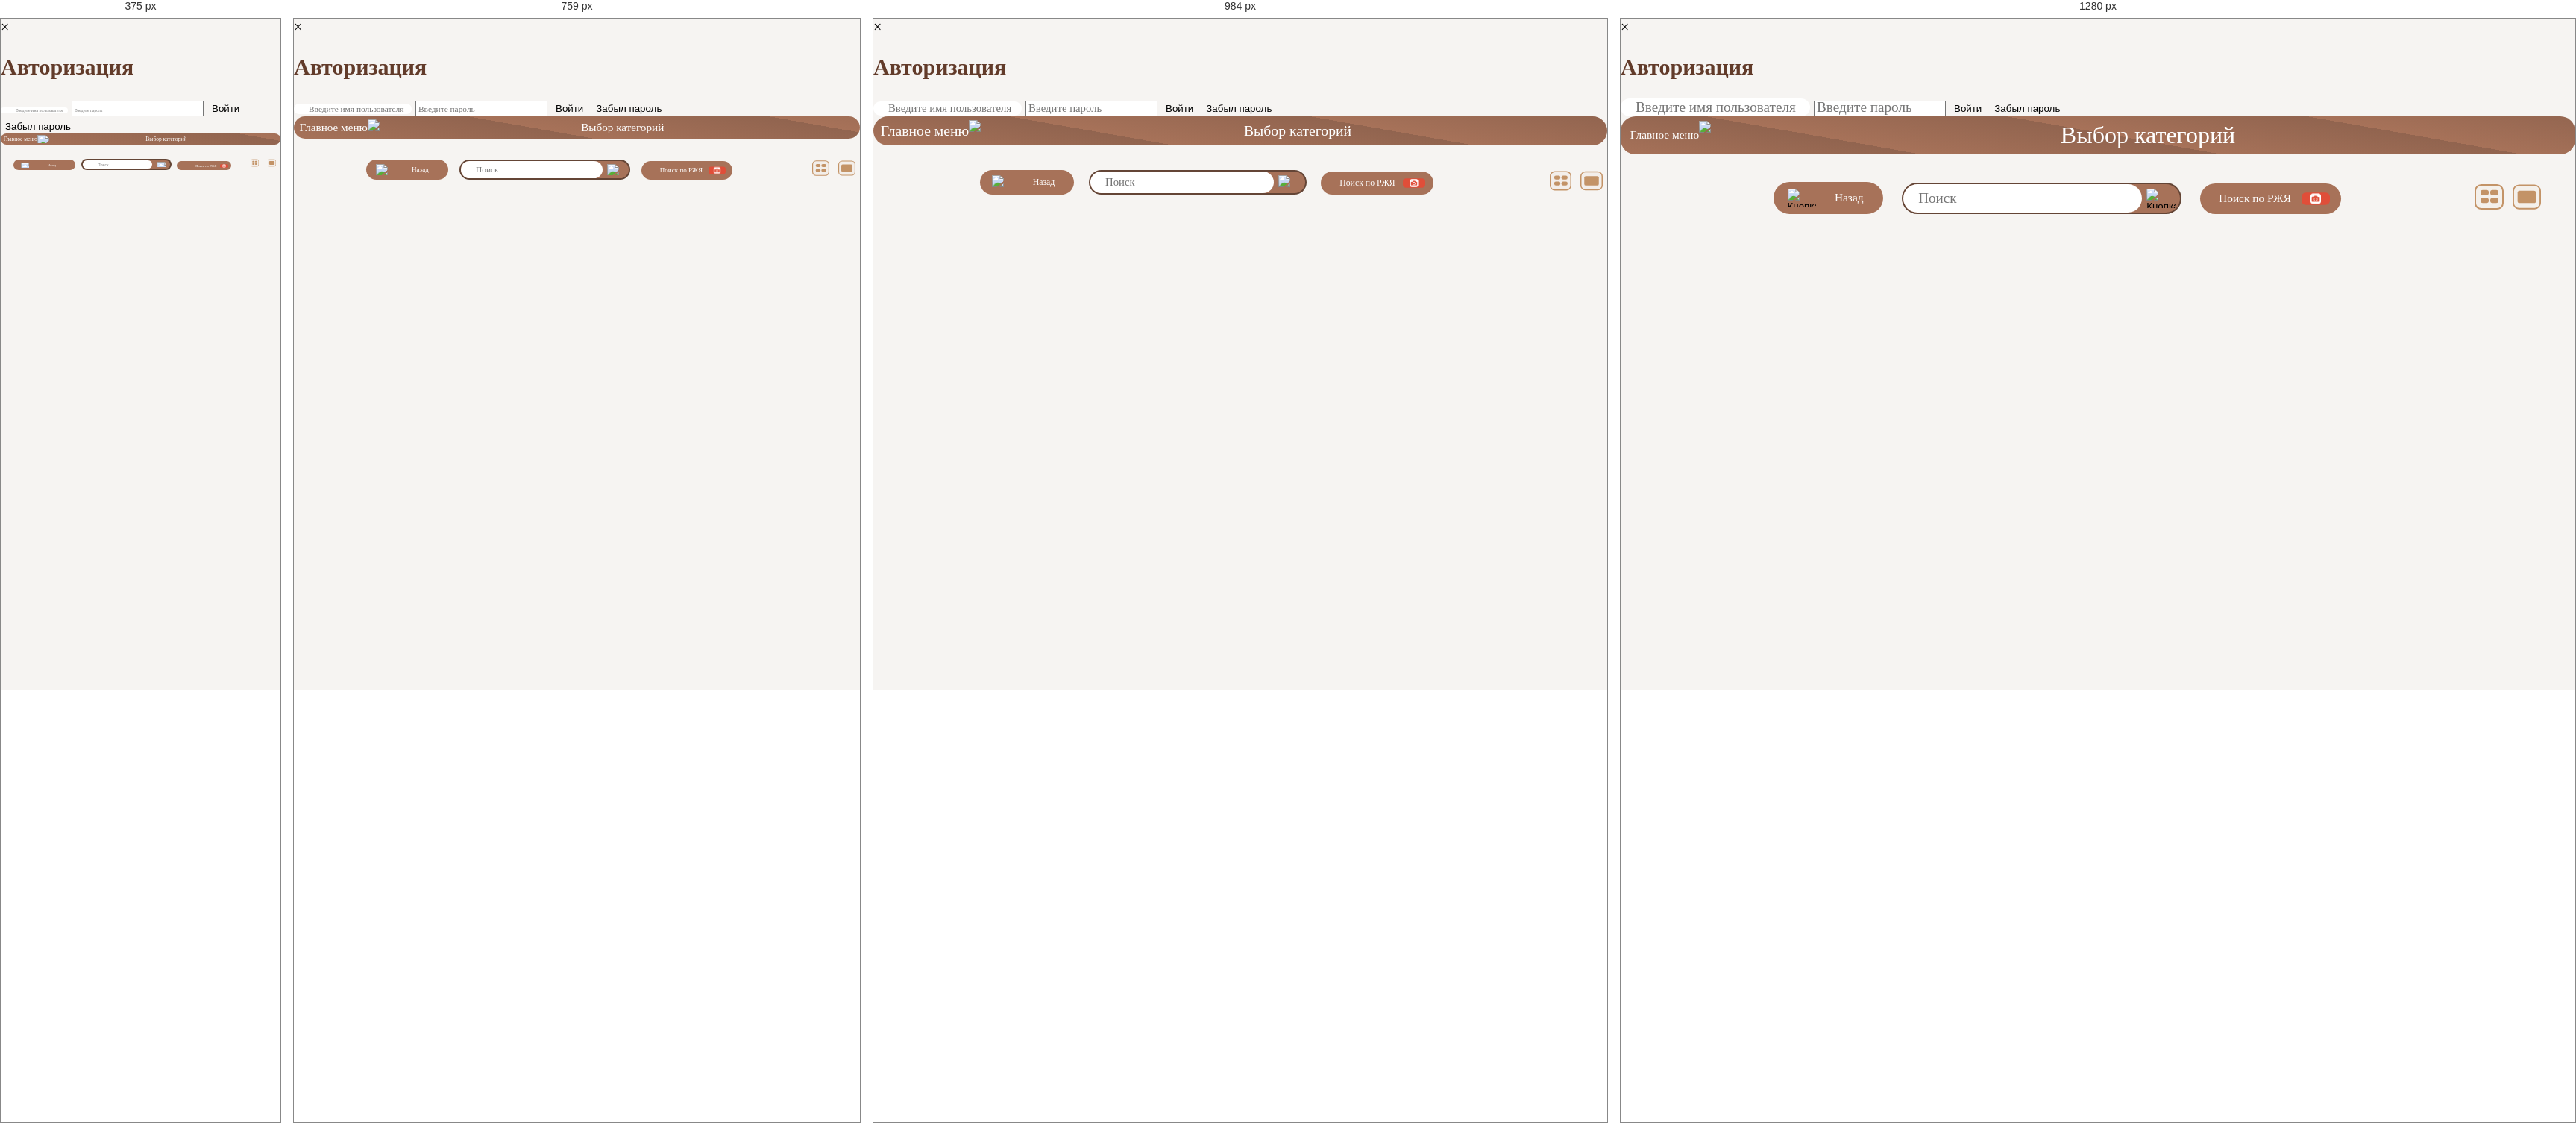
Rendered at 375 px, 759 px, 984 px and 1280 px, left to right.

<!-- file: services.html -->
<!DOCTYPE html>
<html lang="ru">
  <head>
    <meta charset="utf-8">
    <meta name="viewport" content="width=device-width, initial-scale=1">
    
    <link rel="preconnect" href="https://fonts.googleapis.com">
    <link rel="preconnect" href="https://fonts.gstatic.com" crossorigin>
    <link href="https://fonts.googleapis.com/css2?family=Jomolhari&family=Montserrat+Alternates:wght@400;500;600&display=swap" rel="stylesheet">
    <link rel="preconnect" href="https://fonts.googleapis.com">
    <link rel="preconnect" href="https://fonts.gstatic.com" crossorigin>
    <link href="https://fonts.googleapis.com/css2?family=Roboto:ital,wght@0,100;0,300;0,400;0,500;0,700;0,900;1,100;1,300;1,400;1,500;1,700;1,900&display=swap" rel="stylesheet">
    <link href="css/services.css" rel="stylesheet">    
    <link href="css/style.css" rel="stylesheet">
    <title>IVR</title>
  </head>
  <body>

    <div id="authModal" class="modal">
      <div class="modal-content">
        <span class="close">&times;</span>
        <h2>Авторизация</h2>
        <input type="text" id="username" placeholder="Введите имя пользователя">
        <input type="password" id="password" placeholder="Введите пароль">
        <button id="loginButton">Войти</button>
        <button id="forgotPasswordButton">Забыл пароль</button>
      </div>
    </div>

    
    <header class="main-header">
      <ul class="header-list">
        <li class="breadcrumb-item prev-page">
          <a href="index.html"> Главное меню</a>
          <img class="arrow" src="img/breadMini3.svg">
        </li>
        
        <li class="breadcrumb-item current-page">
          <a href="services.html">Выбор категорий</a>
          <img class="hidden arrow" src="img/breadMini3.svg">
        </li>
      </ul>
      <section class="search-and-buttons">
        <div class="buttons-area">
          <button class="return-button">
            <img src="img/arrow-left-white.svg" alt="Кнопка назад">
            <span class="button-title back-title">Назад</span>
          </button>
          <div class="searcher"><input class="search-input" type="search" name="query" placeholder="Поиск" wfd-id="id0">
            <button class="search-button" type="submit">
                <img src="img/search1.svg" alt="Кнопка поиска">
            </button>
          </div>
          <button id="showPopup" type="button">
            <span class="button-title">Поиск по РЖЯ</span>
            <img src="img/record.svg" alt="Кнопка поиска жестами">
          </button>
        
            <!--<button class="search-button" type="submit">
              <span class="button-title back-title">Найти</span>
              <img src="img/search1.svg" alt="Кнопка поиска">
            </button>-->
           <!-- <button id="showPopup" type="button">
              <img src="img/record.svg" alt="Кнопка поиска жестами">
            </button>-->
          </div>
        <div class="view-buttons">
          <button class="two-in-row" type="button">
            <img src="img/twoInRow1.svg" = alt="Кнопка 2 в ряд">
          </button>
          <button class="one-in-row" type="button">
            <img src="img/oneInRow1.svg" alt="Кнопка 1 в ряд">
          </button>
        </div>
        
    </section>
    </header>
    
    <!--<button id="showPopup" type="button">
      <span class="button-title">Поиск по РЖЯ</span>
      <img src="img/record.svg" alt="Кнопка поиска жестами">
    </button>-->

    <main class="main-content">
      <button class="switch-language hidden">Смена языка</button>
      <section class="view-choose">
        <div class="skeleton gestural-language hidden">
          <ul class="list-of-cards sceleton-list">
            <!--<li class="catalog-card card" catalog-id="2">
              <div class="card-content">
              <button class="card-button">
              <div class="substrate">
                <h3 class="card-title card-description skeleton-text"></h3>
                <img ></div></button>
            </div>
            <div class="video-overlay">
              <img class="play-button" src="">
              <div class="gif" src="" >
            </div>
          </li>-->
          <li class="catalog-card card" catalog-id="2">
            <div class="card-content">
            <button class="card-button skeleton-substrate">
            <div class="video-overlay">
              <div class="gif"></div>
            </div>
            <div class="substrate">
              <h3 class="card-title card-description"></h3>
              <img src=>
            </div>
          </button>
          </div></li>
          <li class="catalog-card card" catalog-id="2">
            <div class="card-content">
            <button class="card-button skeleton-substrate">
            <div class="video-overlay">
              <div class="gif"></div>
            </div>
            <div class="substrate">
              <h3 class="card-title card-description"></h3>
              <img src=>
            </div>
          </button>
          </div></li>
        </div>

        <div class="skeleton clear-language hidden">
          <ul class="list-of-cards sceleton-list">
            <li class="catalog-card card" catalog-id="2">
              <div class="card-content clear-card skeleton-content">
                <button class="card-button">
                <img class="icon" src=""><div class="card-header">
                  <h3 class="card-title card-description"></h3>
                  <div class="card-footer">
                    <p class="count-services"></p>
                    <img class="arrow-img">
                    </div>
                  </div>
                </button>
              </div>
            </li>
            <li class="catalog-card card" catalog-id="2">
              <div class="card-content clear-card skeleton-content">
                <button class="card-button">
                <img class="icon" src=""><div class="card-header">
                  <h3 class="card-title card-description"></h3>
                  <div class="card-footer">
                    <p class="count-services"></p>
                    <img class="arrow-img" >
                    </div>
                  </div>
                </button>
              </div>
            </li>
          </ul>
        </div>


        <div class="catalogs">
          <ul class="list-of-cards catalogs-list">
          </ul>
        </div>

        <div class="services">
          <ul class="list-of-cards services-list hidden">
          </ul>
        </div>

        <div id="loader" class="loader-wrapper hidden">
          <div class="loader"></div>
      </div>

        <div id="card-form-container" class="hidden">
          <div class="close-form"><img src="img/Close.svg" width="32px" height="30px"></div>
          <section class="instruction hidden">
            <div class="form-instruct-header">
              <h3 class="form-instruct-title">title</h3>

              <!--<div class="back-from-instruction-button"> <img src="img/back.png" alt="Кнопка назад"></div>-->
            </div>
            <article class="instruction-text">

            </article>

            <button class="back-from-instruction-button  back-button">
              Назад
            </button>
          </section>
          <form id="card-form">
            <div class="form-header">
              <h3 class="form-title">title</h3>
              <div class="instruction-button"> <img src="img/question.svg" alt="Кнопка инструкции"></div>
            </div>
            <div class="form-flex">
            <article class="main-form">
            <section class="parent-choose">

              <!--<select id="card-transfer" name="card-transfer" class="hidden">
                <option value="service">Нет</option>
                <option value="category">Да</option>
              </select>-->
              
              <!--<select id="type" name="type" required>
                  <option value="service">Есть</option>
                  <option value="category">Нет</option>
              </select>-->
              <label for="card-transfer" class="parent-existence reduced">Переместить карточку</label>
              <div class="parent-existence reduced">
                <input class="add-extra" type="radio" id="type" name="drone" value="service" name="type"/>
                <label for="type">Нет</label>
              </div>
              <div class="parent-existence reduced">
                <input class="hide-extra" type="radio" id="type" name="drone" value="category" name="type"/>
                <label for="type">Да</label>
              </div>
  
              <label class="reduced" for="parent-id" id="parent-id-label" class="hidden">Родительская карточка:</label>
              <select class="reduced" id="parent-id" name="parent-id" class="hidden">
                  <option value="1">Card Title 1</option>
              </select>
              <div class="div-last"></div>
            </section>

            <section  class="common-card">
          

              <div class="hidden subCategory-create">
                <label for="subCategory-create" id="subCategory-create-label">Создать подкатегорию</label>
                <!--<select class="subCategory-create" id="subCategory-create" name="subCategory-create">
                  <option value="no">Нет</option>
                  <option value="yes">Да</option>
                </select>-->
                <div class="subCategory-create">
                  <input class="noCreateSub" type="radio" id="subCategory-create" name="subCategory-create" value="no" name="type"/>
                  <label for="subCategory-create">Нет</label>
                </div>
                <div class="subCategory-create">
                  <input class="createSub" type="radio" id="subCategory-create" name="subCategory-create" value="yes" name="type"/>
                  <label for="subCategory-create">Да</label>
                </div>
              </div>
  
              <label for="title" class="conditional">Название карточки:</label>
              <input type="text" id="title" name="title" class="conditional" required>

              <div class="can-upload">
              
                <!--<input type="file" id="image" name="image" accept="image/*">-->
                <div class="icon-add-container main-icon">
                  <div class="label-main-icon">
                    <label class="reduced label-main-icon" for="image">Картинка для превью:</label>
                    <input class="reduced" type="text" id="image" name="image" accept="image/*">
                  </div>
                  <div class="icon-of-url">
                    <img class="icons opacity" src="/img/empty.jpg" alt="icon">
                  </div>
                </div>

                <div class="file-input">
                  <label class="reduced file-lable" for="fileInputImg">Загрузить файл<!--<img class="download-img"src="/img/download.svg" alt="Загрузить видео">--></label>
                  <input class="reduced fileInput" type="file" id="fileInputImg" name="file">
                  <div class="upload-file reduced">Получить ссылку файла</div>
                </div>
              </div>
              <div class="div-last"></div>
  
              <div class="can-upload">
                <label class="conditional" for="video" >Видео для превью:</label>
                <input class="conditional" type="text" id="video" name="video" accept="video/*">

                <div class="file-input">
                  <label class="reduced file-lable" for="fileInputVideo">Загрузить файл<!--<img class="download-img"src="/img/download.svg" alt="Загрузить видео">--></label>
                  <input class="reduced fileInput" type="file" id="fileInputVideo" name="file">
                  <div class="upload-file reduced">Получить ссылку файла</div>
                </div>
              </div>

              
              <div class="can-upload resVideo">
                <div class="div-last conditional"></div>
                <label class="conditional" for="resVideo" class="res-parts">Видео для описания:</label>
                <input class="res-parts conditional" type="text" id="resVideo" name="resVideo" accept="video/*">
  
                <div class="file-input">
                  <label class="reduced file-lable" for="fileInputResVideo">Загрузить файл<!--<img class="download-img"src="/img/download.svg" alt="Загрузить видео">--></label>
                  <input class="reduced fileInput" type="file" id="fileInputResVideo" name="file">
                  <div class="upload-file reduced">Получить ссылку файла</div>
                </div>
              </div>

            </section>
          </article>
          <section class="res-card">

          
              


              <!--<input type="file" id="video" name="video" accept="video/*">-->

              <aside class="res-text-parts conditional">
                <ul class="res-text-parts list">
                  <li class="res-text-parts part">
                    <label for="res-description" class="res-parts">Текст в описании:</label>
                    <textarea class="res-parts" type="text" id="res-description" name="res-description"></textarea>
                    
                    <div class="icon-add-container">
                      <article class="icon-and-label">
                          <div class="label-res-icon">
                            <label for="res-icon">Икнока в блоке текста:</label>
                            <input type="text" id="res-icon" name="res-icon" accept="image/*">
                          </div>
                          <div class="icon-of-url">
                            <img class="icons opacity" src="/img/empty.jpg" alt="icon">
                          </div>
                        </article>

                      <div class="file-input">
                        <label class="reduced file-lable" for="fileInputIcon1">Загрузить файл<!--<img class="download-img"src="/img/download.svg" alt="Загрузить видео">--></label>
                        <input class="reduced fileInput" type="file" id="fileInputIcon1" name="file">
                        <div class="upload-file reduced">Получить ссылку файла</div>
                      </div>
                    </div>
                  </li>
                </ul>
                <div class="add-new-block"></div>
              </aside>
          </section>
            </div>
              <button class="submit-form" type="submit">Добавить карточку</button>
          </form>
      </div>
        
        <!--<div class="help-button-container">
          <button class="help-button">
            <img src="img/help.png" alt="Кнопка помощи">
          </button>
        </div>-->
      </section>
      <div class="popup-container">
        <div class="overlay" id="overlay"></div>
            <div class="popup cases-table-popup" id="popup">
                <div class="popup-content">
                  <div class="popup-table">
                    <div class="popup-header">
                      <img class="indicator red" src="img/cameraOff.svg">
                      <button class="closePopup exit-popup">
                        <img src="img/close.jpg" width="32px" height="30px">
                      </button>
                    </div>
                    <video id="videoInst" src=""  muted autoplay loop></video>
                    <span class="recognition-text">Распознаные жесты:</span>
                    <div class="key-words tag-container">
                      <ul class="tag-list">

                      </ul>
                    </div>
                    <div class="popup-footer">
                      <button class="closePopup  back-button back-popup-button">
                        <img src="img/arrow-left-white.svg">
                      </button>

                      <button class="stop-record">
                        <img src="img/pauseSimple.svg" width="32px" height="30px">
                        <span class="button-title back-title">Остановить запись</span>
                      </button>
                      <button class="start-record">
                        <img src="img/playSimple.svg" width="32px" height="30px">
                        <span class="button-title back-title">Начать запись</span>
                      </button>

                      <button class="closePopup search-popup search-button">
                        <img src="img/search1.svg" >
                      </button>
                    </div>
                </div>
         </div>
        </div>
      <script src="js/main/mainServices.js" type="module"></script>
      <script src="https://cdnjs.cloudflare.com/ajax/libs/socket.io/4.2.0/socket.io.js"></script>
    </main>
    <footer class="main-footer">

    </footer>
    <template id="service-template">
      <li class="service-card card">
        <div class="card-content">
        <button class="service-button card-button">
        </button>
      </li>
    </template>
    <template id="catalog-template">
      <li class="catalog-card card">
        <div class="card-content">
        <button class="card-button">
        </button>
      </li>
      </template>
      <template id="header">
        <li class="breadcrumb-item current-page">
          <a href=""></a>
        </li>
      </template>
      <template id="tag">
        <li class="tag key-word">
          <p class="tag-name">Слово</p>
          <button class="delete-tag">
          </button>
        </li>
      </template>
      <template id="gastrual-skeleton">
        <li class="catalog-card card" catalog-id="2">
          <div class="card-content">
          <button class="card-button skeleton-substrate">
          <div class="video-overlay">
            <div class="gif"></div>
          </div>
          <div class="substrate">
            <h3 class="card-title card-description"></h3>
            <img src=>
          </div>
        </button>
        </div></li>
      </template>
      <template id="clear-skeleton">
        <li class="catalog-card card" catalog-id="2">
          <div class="card-content clear-card skeleton-content">
            <button class="card-button">
            <img class="icon" src=""><div class="card-header">
              <h3 class="card-title card-description"></h3>
              <div class="card-footer">
                <p class="count-services"></p>
                <img class="arrow-img">
                </div>
              </div>
            </button>
          </div>
        </li>
      </template>
  </body>
</html>


/* @media block from services.css */
@media screen and (max-width: 768px) {
    .breadcrumb-item a {
        font-size: 20px;
    }
}

/* @media block from services.css */
@media screen and (max-width: 320px) {
    .breadcrumb-item a {
        font-size: 12px;
    }
    .card-title.card-description{
        font-size: 10px;
    }
}

/* @media block from services.css */
@media screen and (min-width: 2180px) {
    .button-title{
        font-size: 0.9vw;
    }
    button.return-button, button.back-button{
        margin-right: 1.5vw;
    }
    button#showPopup {
        margin-left: 1.5vw;
    }
}

/* @media block from services.css */
@media screen and (max-width: 2180px) {
    .search-input{
        min-width: 25vw;
    }
}

/* @media block from services.css */
@media screen and (max-width: 1200px) {
    .breadcrumb-item a{
        font-size:2vw;
    }
}

/* @media block from services.css */
@media screen and (max-width: 750px) {
    .substrate .card-title{
        font-size:3vw;
    }
}